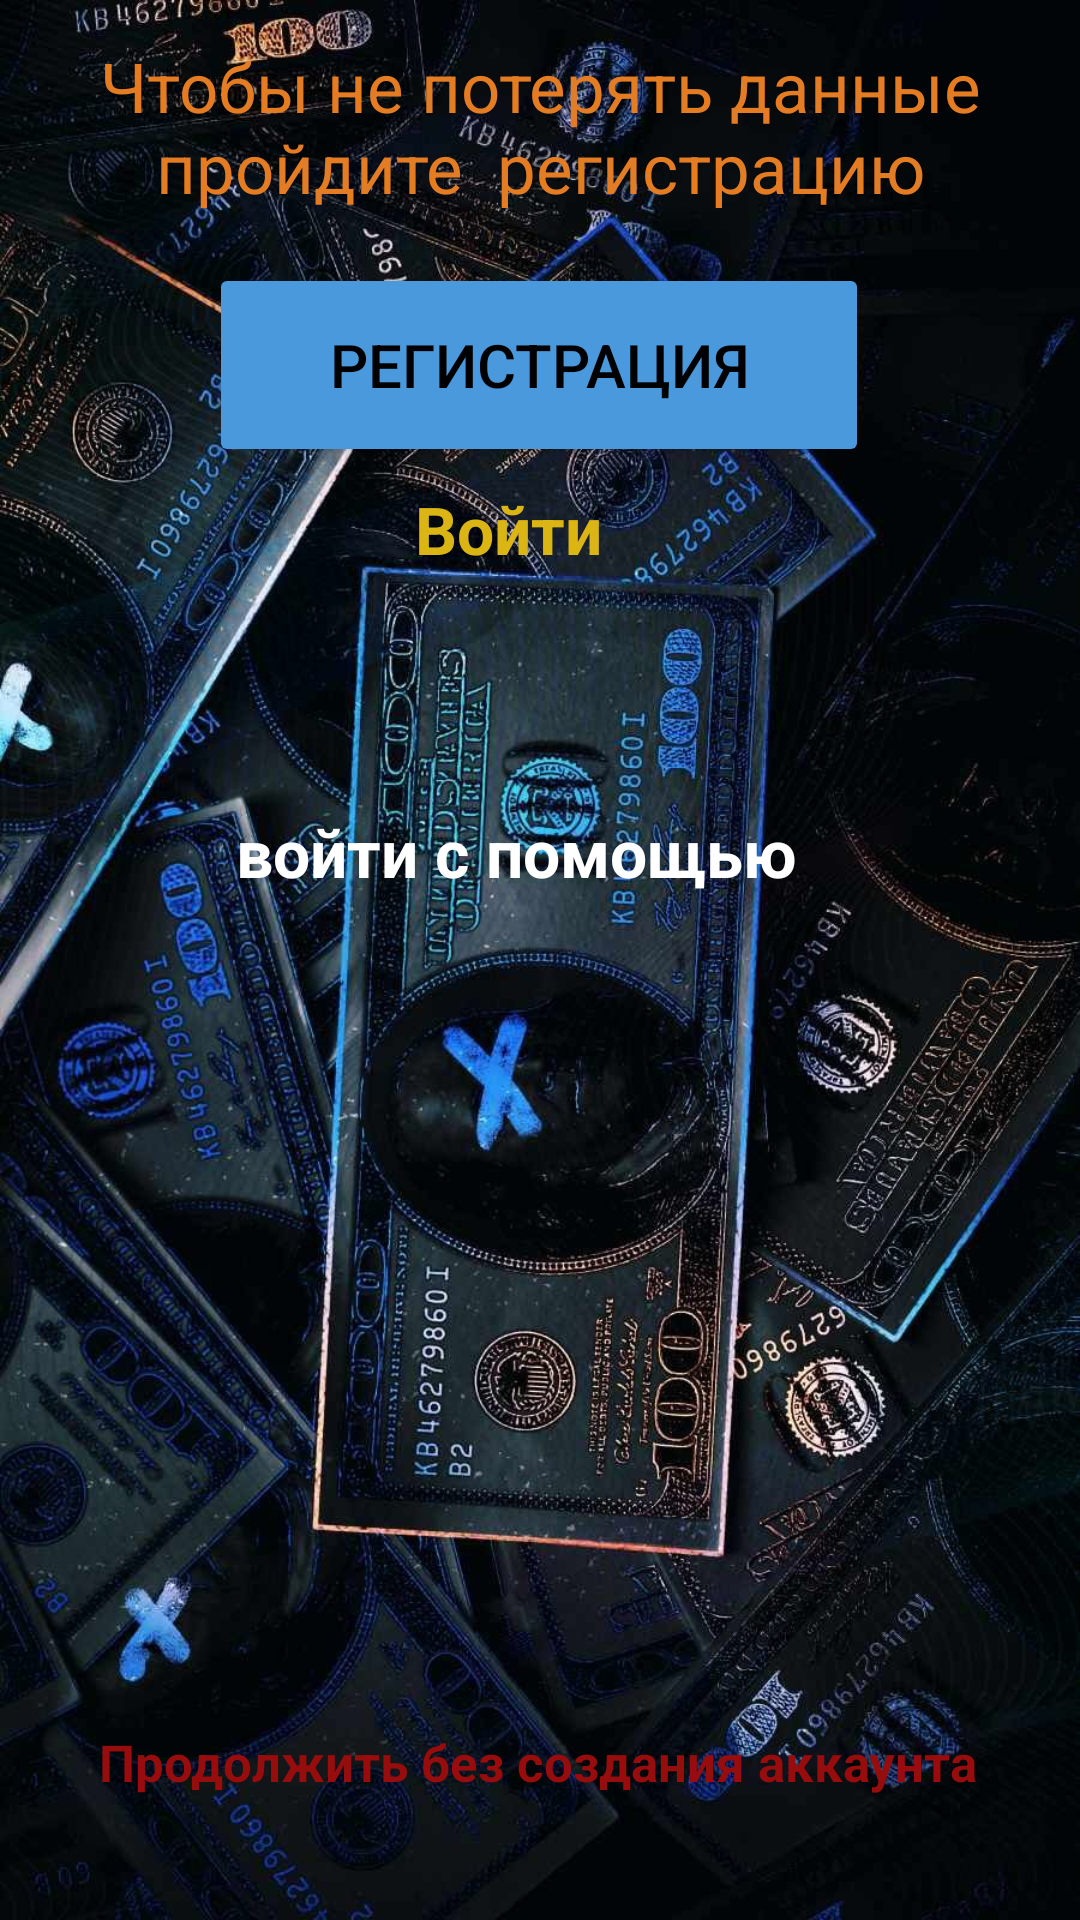

Produce the Android XML layout that renders to this screen, including the resource entries it uses.
<!-- AndroidManifest.xml: application theme Theme.Finanse -->
<!-- res/layout/activity_main.xml -->
<?xml version="1.0" encoding="utf-8"?>
<androidx.constraintlayout.widget.ConstraintLayout xmlns:android="http://schemas.android.com/apk/res/android"
    xmlns:app="http://schemas.android.com/apk/res-auto"
    xmlns:tools="http://schemas.android.com/tools"
    android:layout_width="match_parent"
    android:layout_height="match_parent"
    android:background="@drawable/fon"
    tools:context=".MainActivity">

    <TextView
        android:id="@+id/textView2"
        android:layout_width="358dp"
        android:layout_height="64dp"
        android:text="Чтобы не потерять данные пройдите  регистрацию"
        android:textAlignment="center"
        android:textColor="#E37C22"
        android:textSize="23dp"
        app:layout_constraintBottom_toBottomOf="parent"
        app:layout_constraintEnd_toEndOf="parent"
        app:layout_constraintHorizontal_bias="0.49"
        app:layout_constraintStart_toStartOf="parent"
        app:layout_constraintTop_toTopOf="parent"
        app:layout_constraintVertical_bias="0.023" />

    <Button
        android:id="@+id/button"
        android:layout_width="220dp"
        android:layout_height="68dp"
        android:backgroundTint="#4B99DD"

        android:drawableTint="#FFFFFF"
        android:onClick="Registration"
        android:text="регистрация"
        android:textColor="#000000"
        android:textColorLink="#45149C"
        android:textSize="20sp"
        app:layout_constraintBottom_toBottomOf="parent"
        app:layout_constraintEnd_toEndOf="parent"
        app:layout_constraintHorizontal_bias="0.497"
        app:layout_constraintStart_toStartOf="parent"
        app:layout_constraintTop_toTopOf="parent"
        app:layout_constraintVertical_bias="0.153"
        app:rippleColor="#AC2222" />

    <TextView
        android:id="@+id/textView"
        android:layout_width="202dp"
        android:layout_height="40dp"
        android:fontFamily="cursive"
        android:text="войти с помощью"
        android:textColor="@color/white"
        android:textSize="22dp"
        android:textStyle="bold"
        app:layout_constraintBottom_toBottomOf="parent"
        app:layout_constraintEnd_toEndOf="parent"
        app:layout_constraintHorizontal_bias="0.497"
        app:layout_constraintStart_toStartOf="parent"
        app:layout_constraintTop_toTopOf="parent"
        app:layout_constraintVertical_bias="0.447" />

    <TextView
        android:id="@+id/textView3"
        android:layout_width="wrap_content"
        android:layout_height="wrap_content"
        android:text="Продолжить без создания аккаунта"
        android:textColor="#970C0C"
        android:textSize="17dp"
        android:textStyle="bold"
        app:layout_constraintBottom_toBottomOf="parent"
        app:layout_constraintEnd_toEndOf="parent"
        app:layout_constraintHorizontal_bias="0.495"
        app:layout_constraintStart_toStartOf="parent"
        app:layout_constraintTop_toTopOf="parent"
        app:layout_constraintVertical_bias="0.933" />

    <TextView
        android:id="@+id/textView4"
        android:layout_width="82dp"
        android:layout_height="48dp"
        android:onClick="singIn"

        android:text="Войти "
        android:textColor="#DAB513"
        android:textSize="22dp"
        android:textStyle="bold"
        app:layout_constraintBottom_toBottomOf="parent"
        app:layout_constraintEnd_toEndOf="parent"
        app:layout_constraintHorizontal_bias="0.498"
        app:layout_constraintStart_toStartOf="parent"
        app:layout_constraintTop_toTopOf="parent"
        app:layout_constraintVertical_bias="0.273" />

    <ImageView
        android:id="@+id/imageView"
        android:layout_width="209dp"
        android:layout_height="46dp"
        app:layout_constraintBottom_toBottomOf="parent"
        app:layout_constraintEnd_toEndOf="parent"
        app:layout_constraintStart_toStartOf="parent"
        app:layout_constraintTop_toTopOf="parent"
        app:layout_constraintVertical_bias="0.538"
        app:srcCompat="@drawable/google_logo"
        tools:ignore="MissingConstraints" />

</androidx.constraintlayout.widget.ConstraintLayout>
<!-- resources referenced by this layout -->
<resources>
  <color name="white">#FFFFFFFF</color>
  <!-- drawable fon: jpg bitmap (drawable, 200776 bytes) -->
  <style name="Theme.Finanse" parent="Base.Theme.Finanse" />
  <style name="Base.Theme.Finanse" parent="Theme.Material3.DayNight.NoActionBar">
          
          
      </style>
</resources>
